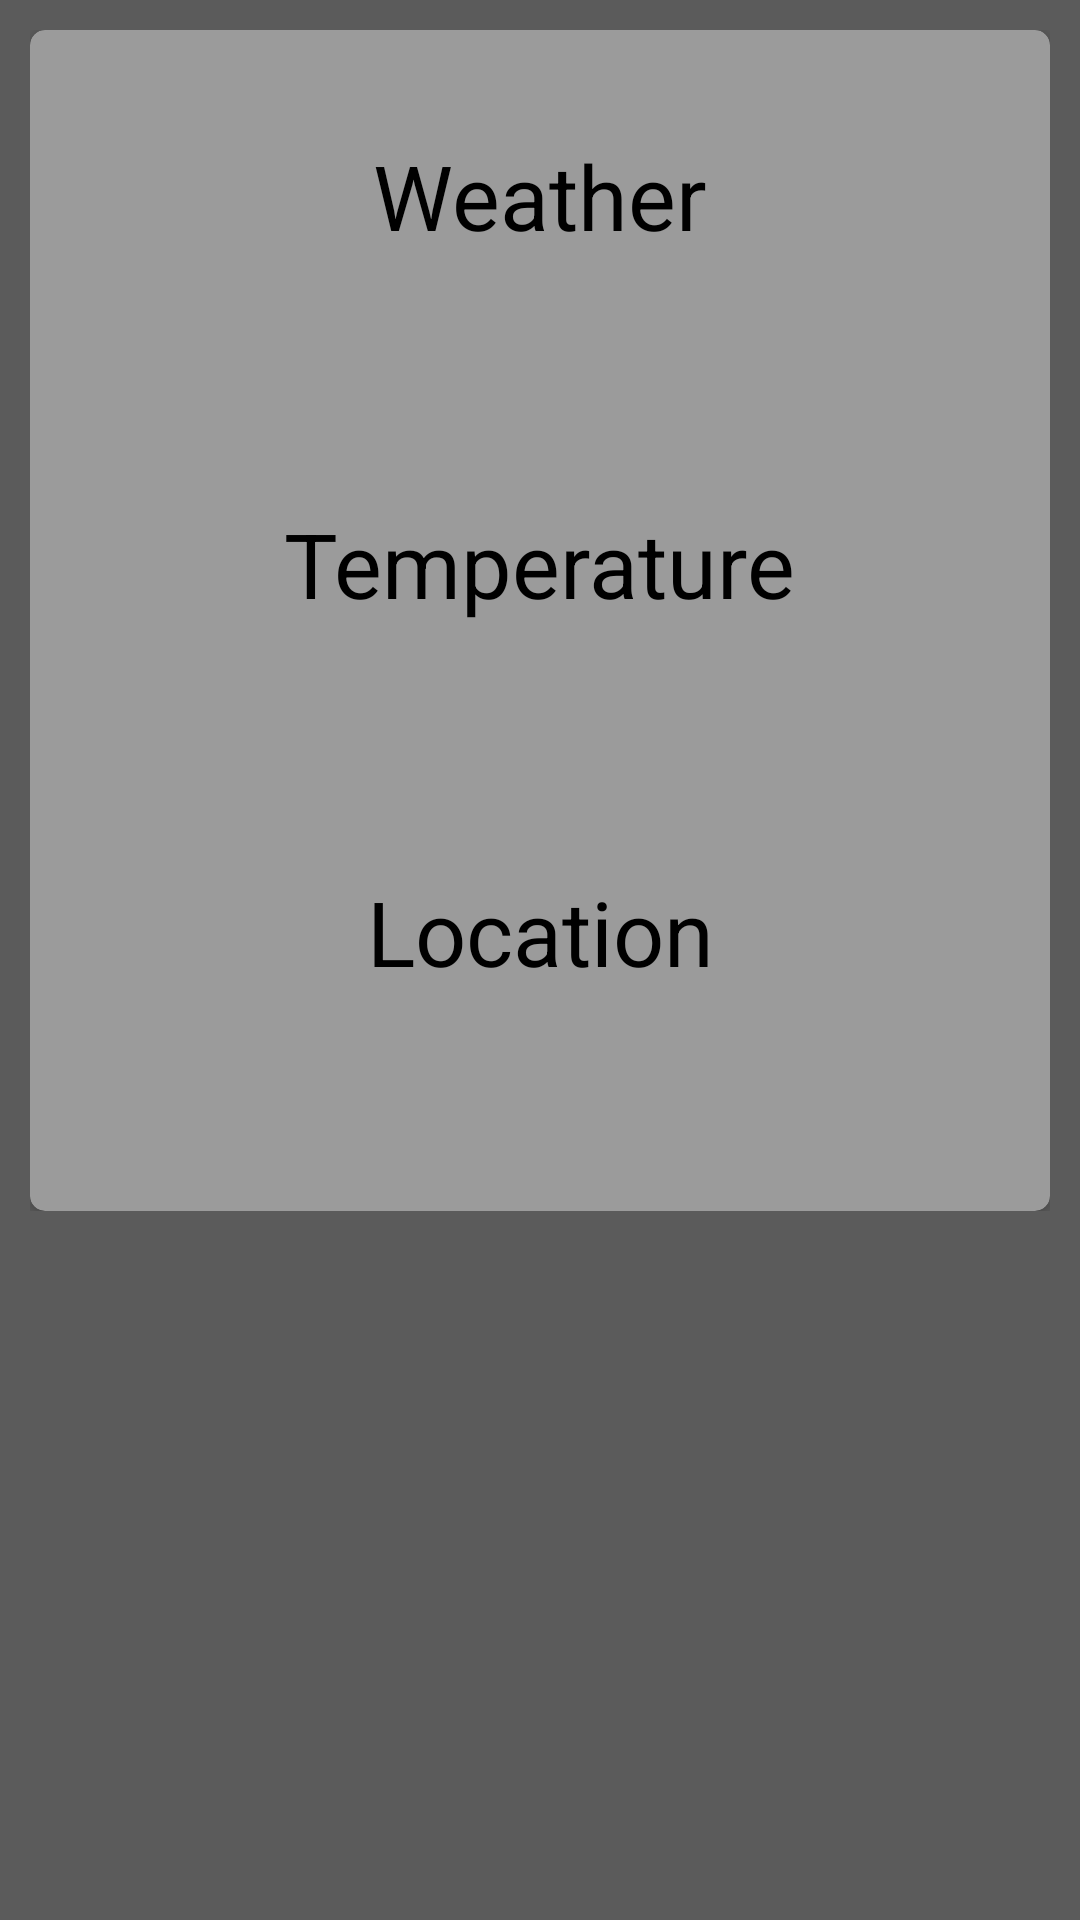

This screen was rendered from an Android layout file. Write that file and the resources it references.
<!-- AndroidManifest.xml: application theme Theme.AppCompat.NoActionBar -->
<!-- res/layout/fragment_weather.xml -->
<?xml version="1.0" encoding="utf-8"?>
<ScrollView
    xmlns:android="http://schemas.android.com/apk/res/android"
    xmlns:app="http://schemas.android.com/apk/res-auto"
    xmlns:tools="http://schemas.android.com/tools"
    android:layout_width="match_parent"
    android:layout_height="match_parent"
    android:background="@color/grey"
    android:padding="10dp"
    tools:context=".weather.WeatherFragment">
    <androidx.constraintlayout.widget.ConstraintLayout
        android:layout_width="match_parent"
        android:layout_height="wrap_content"
        android:background="@color/grey">

        

        <androidx.cardview.widget.CardView
            android:id="@+id/profileCard"
            android:layout_width="match_parent"
            android:layout_height="wrap_content"
            app:cardBackgroundColor="@color/light_gray"
            app:cardCornerRadius="5dp"
            app:layout_constraintBottom_toBottomOf="parent"
            app:layout_constraintEnd_toEndOf="parent"
            app:layout_constraintStart_toStartOf="parent"
            app:layout_constraintTop_toTopOf="parent">

            <androidx.constraintlayout.widget.ConstraintLayout
                android:layout_width="match_parent"
                android:layout_height="match_parent"
                android:padding="10dp"
                tools:context=".weather.WeatherFragment">

                

                <TextView
                    android:id="@+id/locationLabel"
                    android:layout_width="wrap_content"
                    android:layout_height="wrap_content"
                    android:layout_marginTop="20dp"
                    android:padding="5dp"
                    android:text="@string/location"
                    android:textColor="@color/black"
                    android:textSize="30sp"
                    app:layout_constraintEnd_toEndOf="parent"
                    app:layout_constraintStart_toStartOf="parent"
                    app:layout_constraintTop_toBottomOf="@+id/weatherTemperatureTextView"
                    app:layout_constraintVertical_chainStyle="packed" />

                <androidx.constraintlayout.widget.Guideline
                    android:id="@+id/guideline2"
                    android:layout_width="wrap_content"
                    android:layout_height="wrap_content"
                    android:orientation="horizontal"
                    app:layout_constraintGuide_begin="188dp" />

                <TextView
                    android:id="@+id/weatherLocationTextView"
                    android:layout_width="0dp"
                    android:layout_height="wrap_content"
                    android:layout_marginTop="10dp"
                    android:gravity="center"
                    android:minHeight="48dp"
                    android:padding="5dp"
                    android:textColor="@color/green"
                    android:textSize="24sp"
                    android:textStyle="bold"
                    app:layout_constraintEnd_toEndOf="parent"
                    app:layout_constraintStart_toStartOf="parent"
                    app:layout_constraintTop_toBottomOf="@+id/locationLabel"
                    tools:text="LOCATION" />

                <TextView
                    android:id="@+id/weatherLabel"
                    android:layout_width="wrap_content"
                    android:layout_height="wrap_content"
                    android:layout_marginTop="20dp"
                    android:padding="5dp"
                    android:text="@string/weather"
                    android:textColor="@color/black"
                    android:textSize="30sp"
                    app:layout_constraintEnd_toEndOf="parent"
                    app:layout_constraintHorizontal_bias="0.5"
                    app:layout_constraintStart_toStartOf="parent"
                    app:layout_constraintTop_toTopOf="parent"
                    app:layout_constraintVertical_chainStyle="packed" />

                <TextView
                    android:id="@+id/weatherWeatherTextView"
                    android:layout_width="wrap_content"
                    android:layout_height="wrap_content"
                    android:layout_marginTop="10dp"
                    android:padding="5dp"
                    android:textColor="@color/green"
                    android:textSize="24sp"
                    android:textStyle="bold"
                    app:layout_constraintEnd_toEndOf="parent"
                    app:layout_constraintHorizontal_bias="0.5"
                    app:layout_constraintStart_toStartOf="parent"
                    app:layout_constraintTop_toBottomOf="@+id/weatherLabel"
                    tools:text="WEATHER" />

                <TextView
                    android:id="@+id/temperatureLabel"
                    android:layout_width="wrap_content"
                    android:layout_height="wrap_content"
                    android:layout_marginTop="20dp"
                    android:padding="5dp"
                    android:text="@string/temperature"
                    android:textColor="@color/black"
                    android:textSize="30sp"
                    app:layout_constraintEnd_toEndOf="parent"
                    app:layout_constraintHorizontal_bias="0.5"
                    app:layout_constraintStart_toStartOf="parent"
                    app:layout_constraintTop_toBottomOf="@+id/weatherWeatherTextView" />

                <TextView
                    android:id="@+id/weatherTemperatureTextView"
                    android:layout_width="wrap_content"
                    android:layout_height="wrap_content"
                    android:layout_marginTop="10dp"
                    android:padding="5dp"
                    android:textColor="@color/green"
                    android:textSize="24sp"
                    android:textStyle="bold"
                    app:layout_constraintEnd_toEndOf="parent"
                    app:layout_constraintStart_toStartOf="parent"
                    app:layout_constraintTop_toBottomOf="@+id/temperatureLabel"
                    tools:text="TEMPERATURE" />

                <Space
                    android:id="@+id/space"
                    android:layout_width="wrap_content"
                    android:layout_height="20dp"
                    app:layout_constraintBottom_toTopOf="@+id/temperatureLabel"
                    app:layout_constraintEnd_toEndOf="parent"
                    app:layout_constraintHorizontal_bias="0.5"
                    app:layout_constraintStart_toStartOf="parent"
                    app:layout_constraintTop_toBottomOf="@+id/weatherWeatherTextView" />

            </androidx.constraintlayout.widget.ConstraintLayout>
        </androidx.cardview.widget.CardView>

    </androidx.constraintlayout.widget.ConstraintLayout>
</ScrollView>
<!-- resources referenced by this layout -->
<resources>
  <color name="black">#FF000000</color>
  <color name="green">#06421B</color>
  <color name="grey">#5B5B5B</color>
  <color name="light_gray">#9B9B9B</color>#0019FF
  <string name="location">Location</string>
  <string name="temperature">Temperature</string>
  <string name="weather">Weather</string>
</resources>
